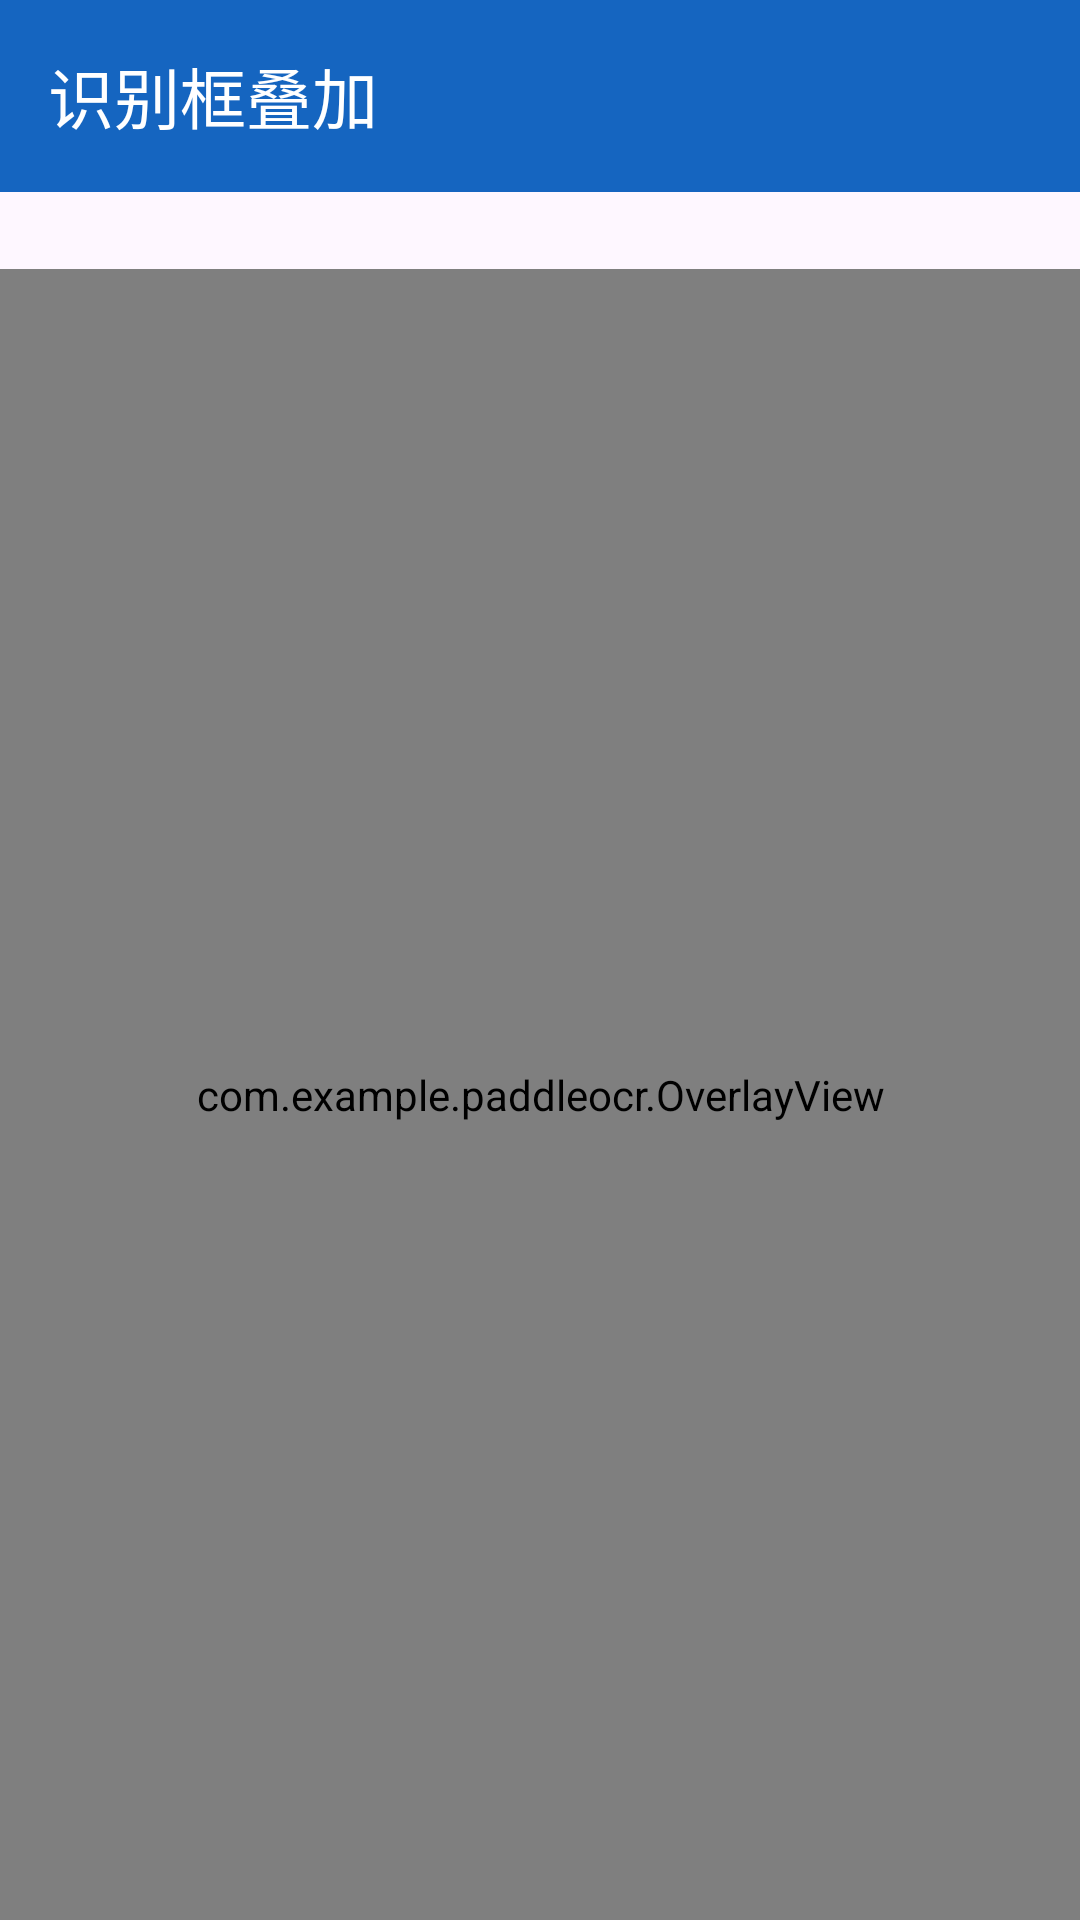

Android layout source for this screen:
<!-- AndroidManifest.xml: application theme Theme.PaddleOcr -->
<!-- res/layout/activity_overlay.xml -->
<?xml version="1.0" encoding="utf-8"?>
<LinearLayout xmlns:android="http://schemas.android.com/apk/res/android"
    xmlns:app="http://schemas.android.com/apk/res-auto"
    android:layout_width="match_parent"
    android:layout_height="match_parent"
    android:orientation="vertical">

    <com.google.android.material.appbar.MaterialToolbar
        android:id="@+id/toolbar"
        android:layout_width="match_parent"
        android:layout_height="?attr/actionBarSize"
        android:background="@color/primary"
        app:navigationIcon="@drawable/ic_back"
        app:title="@string/overlay_title"
        app:titleTextColor="@color/white" />

    <TextView
        android:id="@+id/stats"
        android:layout_width="match_parent"
        android:layout_height="wrap_content"
        android:paddingStart="16dp"
        android:paddingTop="8dp"
        android:paddingEnd="16dp"
        android:textColor="?attr/colorOnSurfaceVariant"
        android:textSize="13sp" />

    <FrameLayout
        android:layout_width="match_parent"
        android:layout_height="0dp"
        android:layout_weight="1">

        <com.example.paddleocr.OverlayView
            android:id="@+id/overlay"
            android:layout_width="match_parent"
            android:layout_height="match_parent" />

        <ProgressBar
            android:id="@+id/progress"
            android:layout_width="48dp"
            android:layout_height="48dp"
            android:layout_gravity="center"
            android:indeterminateTint="@color/primary" />
    </FrameLayout>
</LinearLayout>
<!-- resources referenced by this layout -->
<resources>
  <color name="primary">#1565C0</color>
  <color name="white">#FFFFFF</color>
  <string name="overlay_title">识别框叠加</string>
  <style name="Theme.PaddleOcr" parent="Theme.Material3.DayNight.NoActionBar">
          <item name="colorPrimary">@color/primary</item>
          <item name="colorOnPrimary">@color/white</item>
          <item name="colorSecondary">@color/accent</item>
          <item name="android:statusBarColor">@color/primary</item>
          <item name="android:windowLightStatusBar">false</item>
          <item name="android:navigationBarColor">@color/primary</item>
          <item name="android:windowLightNavigationBar">false</item>
          
          <item name="android:windowOptOutEdgeToEdgeEnforcement">true</item>
      </style>
  <color name="accent">#26A69A</color>
</resources>
